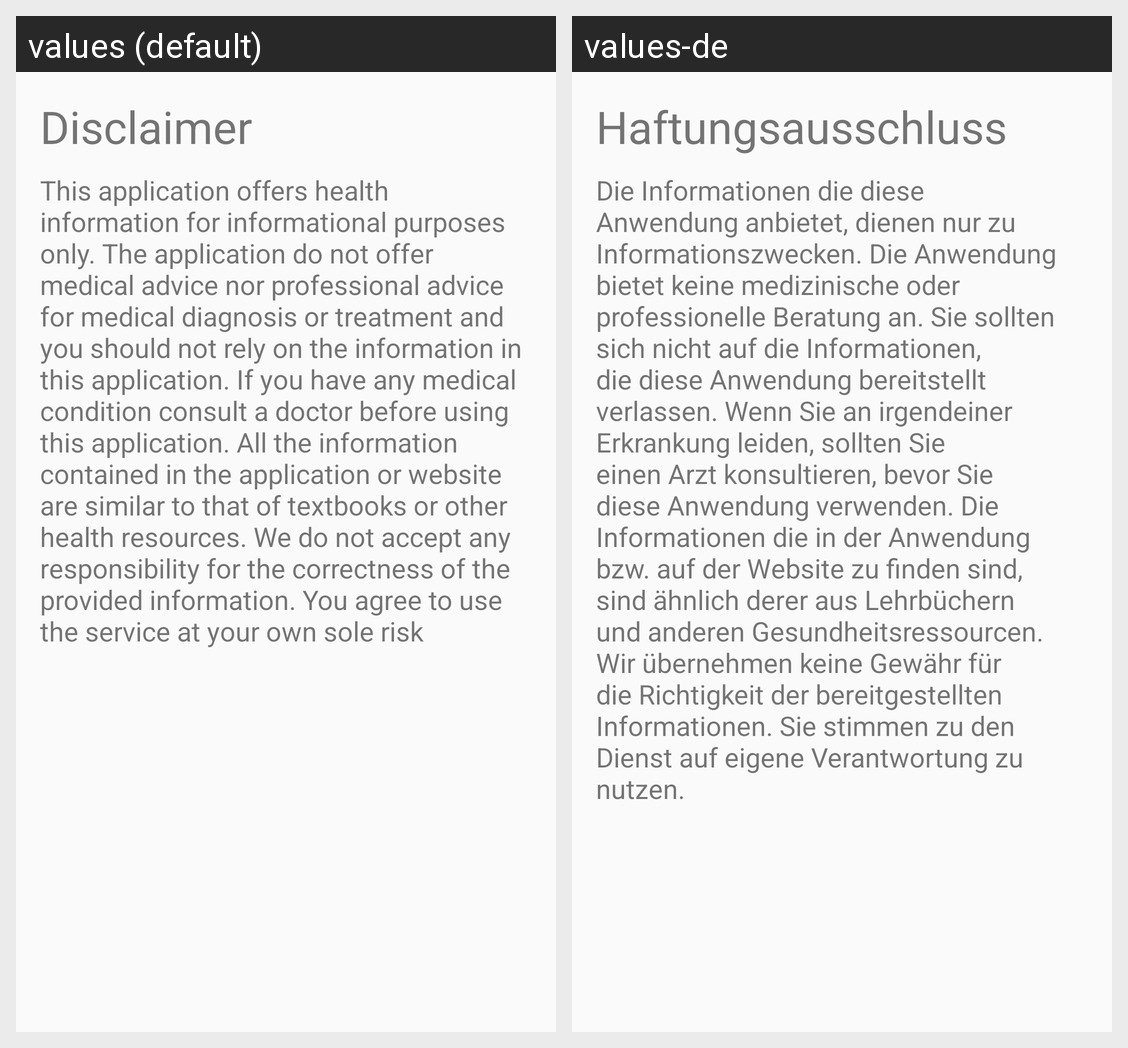

Locale-by-locale string values for the Android screen shown in this grid:
Android screen res/layout/fragment_imprint_disclaimer.xml rendered under 2 locales, left to right: values (default), values-de. Device: Nexus 5 (rendered at 1080×1920; each locale shown at half size, 540×960, under a caption strip naming it); theme AppTheme.
Strings drawn on this screen, with the default value and each locale's value (text and hints the layout hard-codes, and strings that could not be matched under every locale, appear in the picture but are not listed):

disclaimer
  values: Disclaimer
  values-de: Haftungsausschluss

disclaimerText
  values: This application offers health information for informational purposes only. The application do not offer medical advice nor professional advice for medical diagnosis or treatment and you should not rely on the information in this application. If you have any medical condition consult a doctor before using this application. All the information contained in the application or website are similar to …[clipped]
  values-de: Die Informationen die diese Anwendung anbietet, dienen nur zu Informationszwecken. Die Anwendung bietet keine medizinische oder professionelle Beratung an. Sie sollten sich nicht auf die Informationen, die diese Anwendung bereitstellt verlassen. Wenn Sie an irgendeiner Erkrankung leiden, sollten Sie einen Arzt konsultieren, bevor Sie diese Anwendung verwenden. Die Informationen die in der …[clipped]
